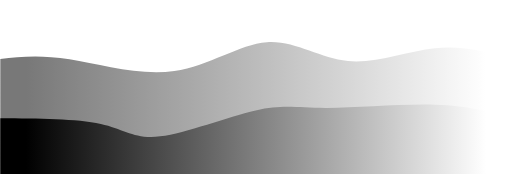
t = 0.00 s
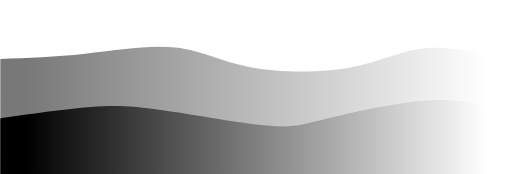
t = 0.75 s
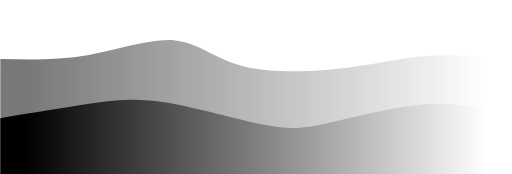
t = 1.25 s
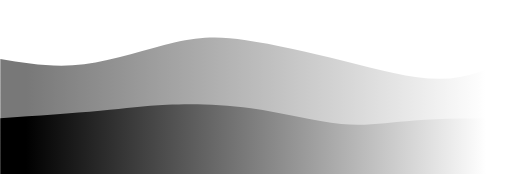
t = 2.00 s
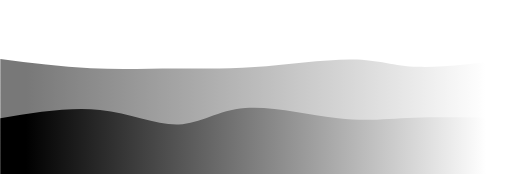
t = 2.75 s
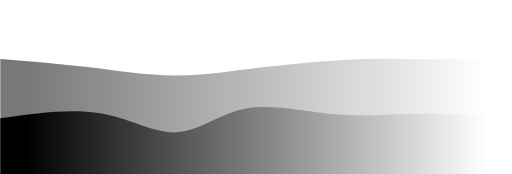
t = 3.25 s

The animated SVG that drew these frames (rendered in a browser with its animation timeline set to each time). Animation: 2 CSS @keyframes rules; one cycle of 4.00 s, repeats indefinitely.

<svg width="100%" height="100%" id="svg" viewBox="0 0 1440 490" xmlns="http://www.w3.org/2000/svg" class="transition duration-300 ease-in-out delay-150"><style>
          .path-0{
            animation:pathAnim-0 4s;
            animation-timing-function: linear;
            animation-iteration-count: infinite;
          }
          @keyframes pathAnim-0{
            0%{
              d: path("M 0,500 C 0,500 0,166 0,166 C 55.50769230769231,159.7076923076923 111.01538461538462,153.41538461538462 195,167 C 278.9846153846154,180.58461538461538 391.44615384615383,214.04615384615386 490,200 C 588.5538461538462,185.95384615384614 673.2,124.40000000000002 751,119 C 828.8,113.59999999999998 899.7538461538461,164.35384615384615 979,172 C 1058.246153846154,179.64615384615385 1145.7846153846153,144.18461538461537 1224,136 C 1302.2153846153847,127.81538461538462 1371.1076923076923,146.90769230769232 1440,166 C 1440,166 1440,500 1440,500 Z");
            }
            25%{
              d: path("M 0,500 C 0,500 0,166 0,166 C 83.98461538461538,164.45897435897436 167.96923076923076,162.91794871794872 254,146 C 340.03076923076924,129.08205128205128 428.10769230769233,96.78717948717951 494,112 C 559.8923076923077,127.21282051282049 603.5999999999999,189.9333333333333 689,213 C 774.4000000000001,236.0666666666667 901.4923076923078,219.4794871794872 988,196 C 1074.5076923076922,172.5205128205128 1120.430769230769,142.14871794871794 1189,136 C 1257.569230769231,129.85128205128206 1348.7846153846153,147.92564102564103 1440,166 C 1440,166 1440,500 1440,500 Z");
            }
            50%{
              d: path("M 0,500 C 0,500 0,166 0,166 C 75.38974358974357,178.6974358974359 150.77948717948715,191.3948717948718 236,181 C 321.22051282051285,170.6051282051282 416.2717948717949,137.1179487179487 490,120 C 563.7282051282051,102.88205128205128 616.1333333333333,102.13333333333334 692,113 C 767.8666666666667,123.86666666666666 867.1948717948719,146.34871794871796 965,171 C 1062.805128205128,195.65128205128204 1159.0871794871794,222.47179487179486 1238,222 C 1316.9128205128206,221.52820512820514 1378.4564102564104,193.7641025641026 1440,166 C 1440,166 1440,500 1440,500 Z");
            }
            75%{
              d: path("M 0,500 C 0,500 0,166 0,166 C 89.34358974358975,176.62820512820514 178.6871794871795,187.25641025641025 261,196 C 343.3128205128205,204.74358974358975 418.5948717948718,211.60256410256412 491,217 C 563.4051282051282,222.39743589743588 632.9333333333333,226.33333333333331 725,214 C 817.0666666666667,201.66666666666669 931.6717948717949,173.06410256410254 1000,166 C 1068.3282051282051,158.93589743589746 1090.3794871794871,173.41025641025644 1156,177 C 1221.6205128205129,180.58974358974356 1330.8102564102564,173.29487179487177 1440,166 C 1440,166 1440,500 1440,500 Z");
            }
            100%{
              d: path("M 0,500 C 0,500 0,166 0,166 C 55.50769230769231,159.7076923076923 111.01538461538462,153.41538461538462 195,167 C 278.9846153846154,180.58461538461538 391.44615384615383,214.04615384615386 490,200 C 588.5538461538462,185.95384615384614 673.2,124.40000000000002 751,119 C 828.8,113.59999999999998 899.7538461538461,164.35384615384615 979,172 C 1058.246153846154,179.64615384615385 1145.7846153846153,144.18461538461537 1224,136 C 1302.2153846153847,127.81538461538462 1371.1076923076923,146.90769230769232 1440,166 C 1440,166 1440,500 1440,500 Z");
            }
          }</style><defs><linearGradient id="gradient" x1="0%" y1="50%" x2="100%" y2="50%"><stop offset="5%" stop-color="#000000"></stop><stop offset="95%" stop-color="#ffffff"></stop></linearGradient></defs><path d="M 0,500 C 0,500 0,166 0,166 C 55.50769230769231,159.7076923076923 111.01538461538462,153.41538461538462 195,167 C 278.9846153846154,180.58461538461538 391.44615384615383,214.04615384615386 490,200 C 588.5538461538462,185.95384615384614 673.2,124.40000000000002 751,119 C 828.8,113.59999999999998 899.7538461538461,164.35384615384615 979,172 C 1058.246153846154,179.64615384615385 1145.7846153846153,144.18461538461537 1224,136 C 1302.2153846153847,127.81538461538462 1371.1076923076923,146.90769230769232 1440,166 C 1440,166 1440,500 1440,500 Z" stroke="none" stroke-width="0" fill="url(#gradient)" fill-opacity="0.53" class="transition-all duration-300 ease-in-out delay-150 path-0"></path><style>
          .path-1{
            animation:pathAnim-1 4s;
            animation-timing-function: linear;
            animation-iteration-count: infinite;
          }
          @keyframes pathAnim-1{
            0%{
              d: path("M 0,500 C 0,500 0,333 0,333 C 107.78717948717946,333.6051282051282 215.57435897435892,334.2102564102564 283,349 C 350.4256410256411,363.7897435897436 377.4897435897436,392.7641025641026 450,384 C 522.5102564102564,375.2358974358974 640.4666666666666,328.73333333333335 719,311 C 797.5333333333334,293.26666666666665 836.6435897435898,304.3025641025641 920,304 C 1003.3564102564102,303.6974358974359 1130.9589743589743,292.05641025641023 1225,295 C 1319.0410256410257,297.94358974358977 1379.520512820513,315.4717948717949 1440,333 C 1440,333 1440,500 1440,500 Z");
            }
            25%{
              d: path("M 0,500 C 0,500 0,333 0,333 C 87.03846153846152,314.9923076923077 174.07692307692304,296.9846153846154 246,285 C 317.92307692307696,273.0153846153846 374.7307692307693,267.05384615384617 467,287 C 559.2692307692307,306.94615384615383 686.9999999999999,352.79999999999995 760,368 C 833.0000000000001,383.20000000000005 851.2692307692307,367.74615384615385 928,342 C 1004.7307692307693,316.25384615384615 1139.923076923077,280.2153846153846 1235,277 C 1330.076923076923,273.7846153846154 1385.0384615384614,303.39230769230767 1440,333 C 1440,333 1440,500 1440,500 Z");
            }
            50%{
              d: path("M 0,500 C 0,500 0,333 0,333 C 102.92564102564103,325.9769230769231 205.85128205128206,318.9538461538462 281,312 C 356.14871794871794,305.0461538461538 403.52051282051275,298.16153846153844 469,295 C 534.4794871794873,291.83846153846156 618.0666666666667,292.40000000000003 706,305 C 793.9333333333333,317.59999999999997 886.2128205128206,342.23846153846154 960,349 C 1033.7871794871794,355.76153846153846 1089.0820512820512,344.6461538461538 1166,339 C 1242.9179487179488,333.3538461538462 1341.4589743589745,333.1769230769231 1440,333 C 1440,333 1440,500 1440,500 Z");
            }
            75%{
              d: path("M 0,500 C 0,500 0,333 0,333 C 95.88461538461539,313.8948717948718 191.76923076923077,294.7897435897436 281,309 C 370.2307692307692,323.2102564102564 452.8076923076924,370.73589743589747 513,369 C 573.1923076923076,367.26410256410253 611,316.26666666666665 684,304 C 757,291.73333333333335 865.1923076923076,318.1974358974359 948,328 C 1030.8076923076924,337.8025641025641 1088.2307692307693,330.9435897435897 1166,329 C 1243.7692307692307,327.0564102564103 1341.8846153846152,330.0282051282052 1440,333 C 1440,333 1440,500 1440,500 Z");
            }
            100%{
              d: path("M 0,500 C 0,500 0,333 0,333 C 107.78717948717946,333.6051282051282 215.57435897435892,334.2102564102564 283,349 C 350.4256410256411,363.7897435897436 377.4897435897436,392.7641025641026 450,384 C 522.5102564102564,375.2358974358974 640.4666666666666,328.73333333333335 719,311 C 797.5333333333334,293.26666666666665 836.6435897435898,304.3025641025641 920,304 C 1003.3564102564102,303.6974358974359 1130.9589743589743,292.05641025641023 1225,295 C 1319.0410256410257,297.94358974358977 1379.520512820513,315.4717948717949 1440,333 C 1440,333 1440,500 1440,500 Z");
            }
          }</style><defs><linearGradient id="gradient" x1="0%" y1="50%" x2="100%" y2="50%"><stop offset="5%" stop-color="#000000"></stop><stop offset="95%" stop-color="#ffffff"></stop></linearGradient></defs><path d="M 0,500 C 0,500 0,333 0,333 C 107.78717948717946,333.6051282051282 215.57435897435892,334.2102564102564 283,349 C 350.4256410256411,363.7897435897436 377.4897435897436,392.7641025641026 450,384 C 522.5102564102564,375.2358974358974 640.4666666666666,328.73333333333335 719,311 C 797.5333333333334,293.26666666666665 836.6435897435898,304.3025641025641 920,304 C 1003.3564102564102,303.6974358974359 1130.9589743589743,292.05641025641023 1225,295 C 1319.0410256410257,297.94358974358977 1379.520512820513,315.4717948717949 1440,333 C 1440,333 1440,500 1440,500 Z" stroke="none" stroke-width="0" fill="url(#gradient)" fill-opacity="1" class="transition-all duration-300 ease-in-out delay-150 path-1"></path></svg>
